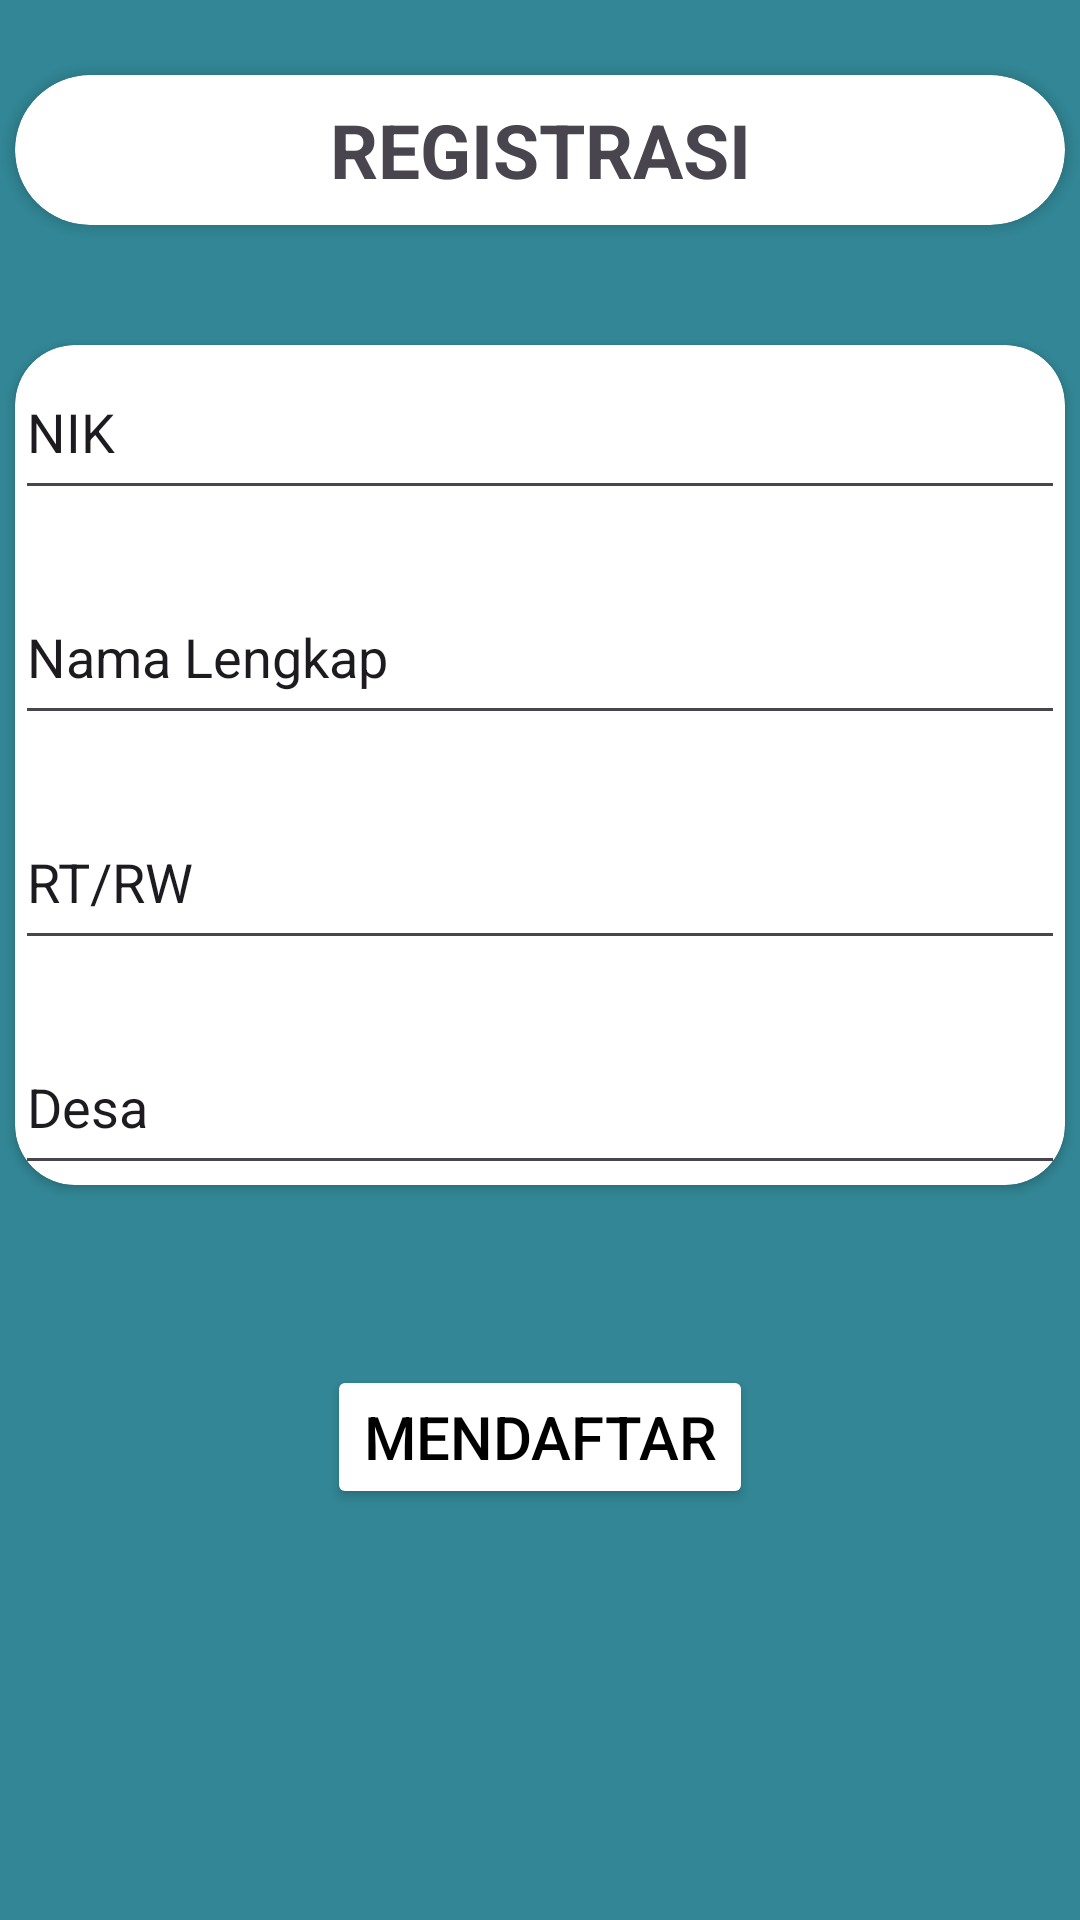

Write the Android layout XML for this screen, with the resource values it uses.
<!-- AndroidManifest.xml: application theme Theme.Percobaan -->
<!-- res/layout/register1.xml -->
<?xml version="1.0" encoding="utf-8"?>
<LinearLayout
   xmlns:app="http://schemas.android.com/apk/res-auto"
    xmlns:tools="http://schemas.android.com/tools"
    xmlns:android="http://schemas.android.com/apk/res/android"
    android:layout_height="match_parent"
    android:layout_width="match_parent"
    android:background="@color/ijo"
    android:orientation="vertical">

    <androidx.cardview.widget.CardView
        android:layout_marginTop="25sp"
        android:layout_width="350dp"
        android:layout_height="wrap_content"
        android:layout_gravity="center"
        app:cardCornerRadius="35dp">
        <LinearLayout
            android:layout_width="match_parent"
            android:layout_height="wrap_content">
            <TextView
                android:layout_width="match_parent"
                android:layout_height="50dp"
                android:text="REGISTRASI"
                android:gravity="center"
                android:textStyle="bold"
                android:textSize="25sp"/>
        </LinearLayout>
    </androidx.cardview.widget.CardView>


    <androidx.cardview.widget.CardView
        android:layout_marginTop="40dp"
        android:layout_width="350dp"
        android:layout_height="wrap_content"
        android:layout_gravity="center"
        app:cardCornerRadius="20dp">
        <LinearLayout
            android:layout_width="match_parent"
            android:layout_height="match_parent"
            android:orientation="vertical">
            <EditText
                android:layout_width="match_parent"
                android:layout_height="55dp"
                android:text="NIK"/>
            <EditText
                android:layout_width="match_parent"
                android:layout_height="55dp"
                android:layout_marginTop="20dp"
                android:text="Nama Lengkap"/>
            <EditText
                android:layout_width="match_parent"
                android:layout_height="55dp"
                android:layout_marginTop="20dp"
                android:text="RT/RW"/>
            <EditText
                android:layout_width="match_parent"
                android:layout_height="55dp"
                android:layout_marginTop="20dp"
                android:text="Desa"/>
        </LinearLayout>
    </androidx.cardview.widget.CardView>
    <LinearLayout
        android:layout_marginTop="60dp"
        android:layout_width="match_parent"
        android:layout_height="wrap_content"
        android:gravity="center">
        <Button
            android:layout_width="wrap_content"
            android:layout_height="wrap_content"
            android:text="MENDAFTAR"
            android:textColor="@color/black"
            android:textSize="20dp"
            android:backgroundTint="@color/white"/>
    </LinearLayout>




</LinearLayout>
<!-- resources referenced by this layout -->
<resources>
  <color name="black">#FF000000</color>
  <color name="ijo">#328695</color>
  <color name="white">#FFFFFFFF</color>
  <style name="Theme.Percobaan" parent="Base.Theme.Percobaan" />
  <style name="Base.Theme.Percobaan" parent="Theme.Material3.DayNight.NoActionBar">
          
          
          <item name="android:statusBarColor">#4285F4</item>
      </style>
</resources>
